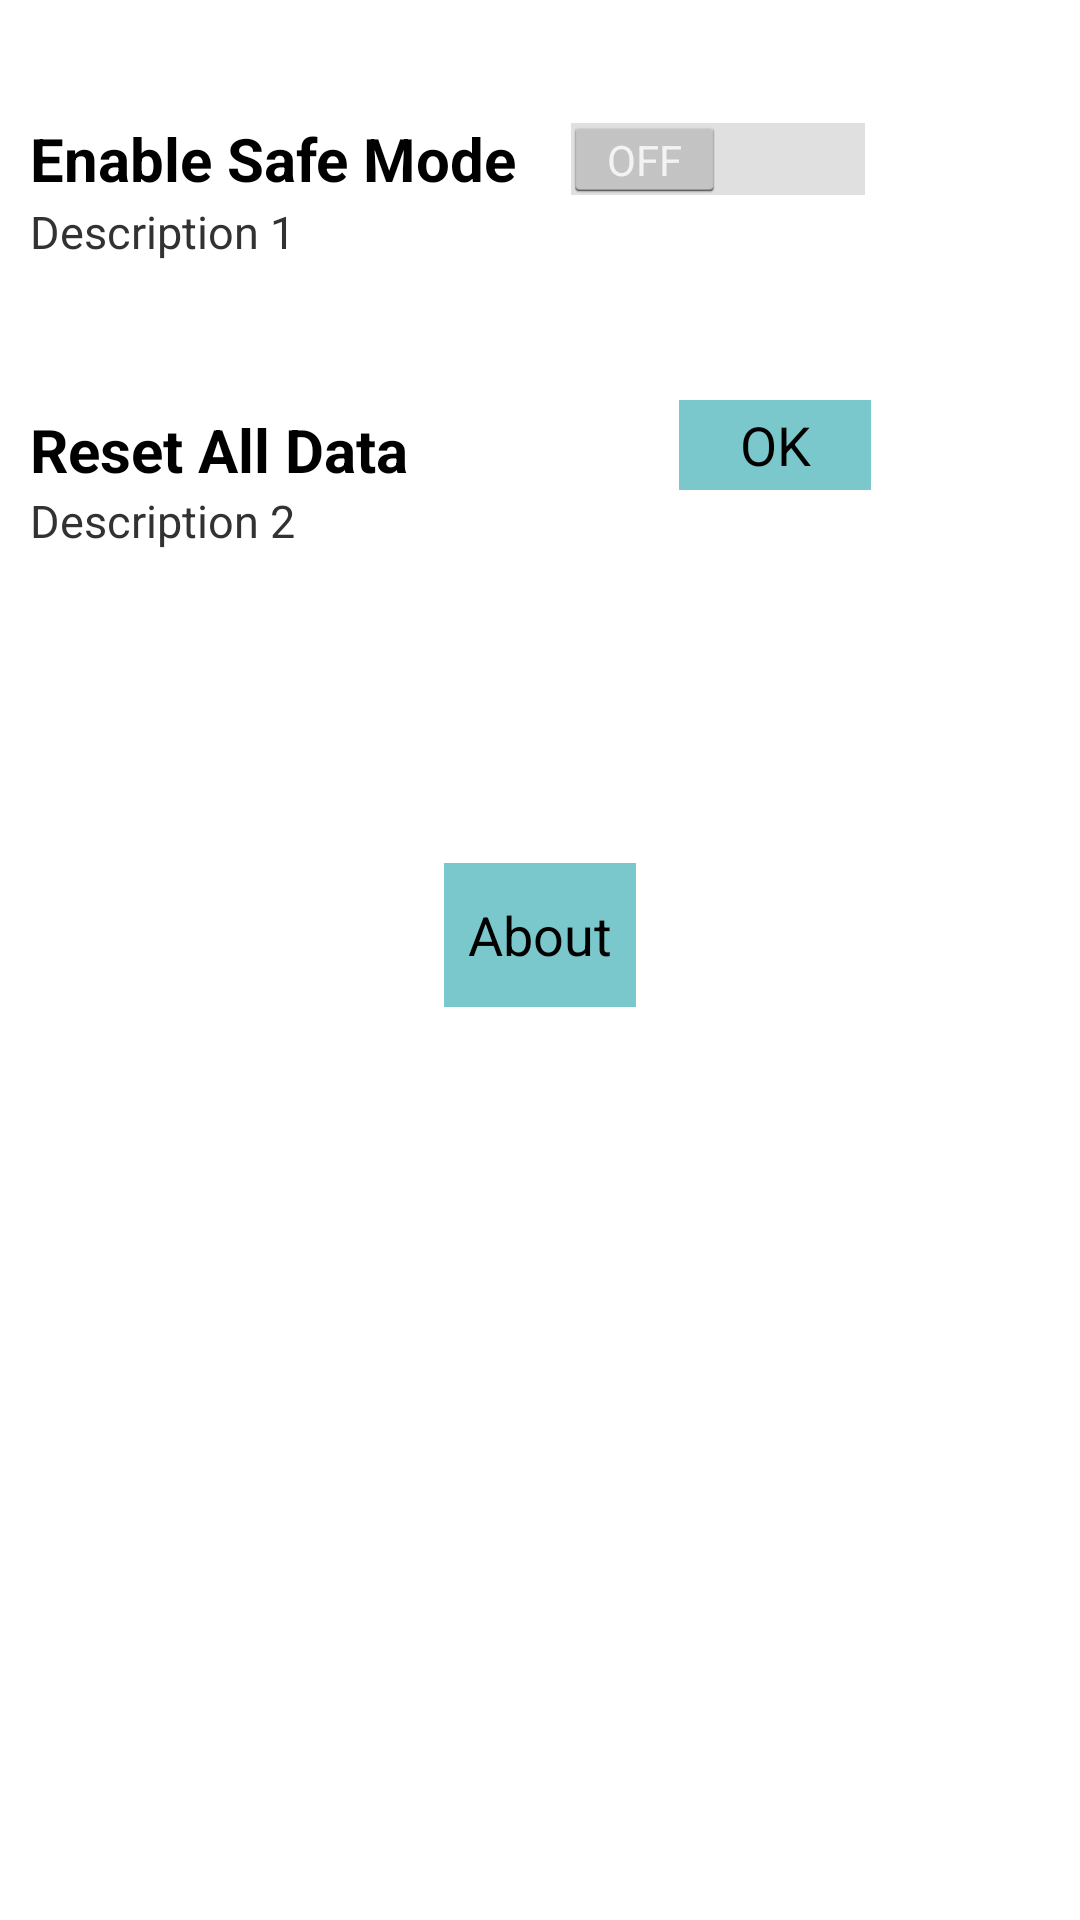

Here is an Android app screen rendered from its layout file. Give the layout XML and the strings, colors and styles it references.
<!-- AndroidManifest.xml: application theme AppTheme -->
<!-- res/layout/fragment_settings.xml -->
<FrameLayout xmlns:android="http://schemas.android.com/apk/res/android"
    xmlns:tools="http://schemas.android.com/tools"
    android:layout_width="match_parent"
    android:layout_height="match_parent"
    tools:context="com.cs400.gamifyhealth.SettingsFragment"
    android:background="@android:color/white">


    <RelativeLayout
        android:layout_width="fill_parent"
        android:layout_height="fill_parent"
        android:id="@+id/relativeLayout"
        android:layout_gravity="center">

        <Switch
            android:layout_width="wrap_content"
            android:layout_height="wrap_content"
            android:text="Enable Safe Mode"
            android:paddingLeft="10dp"
            android:textSize="20dp"
            android:textStyle="bold"
            android:id="@+id/safe_switch"
            android:layout_toEndOf="@+id/description1_textView"
            android:layout_alignParentTop="true"
            android:layout_alignParentLeft="true"
            android:layout_alignParentStart="true"
            android:layout_marginTop="39dp" />

        <TextView
            android:layout_width="wrap_content"
            android:layout_height="wrap_content"
            android:text="Description 1"
            android:textSize="15dp"
            android:id="@+id/description1_textView"
            android:paddingLeft="10dp"
            android:layout_below="@+id/safe_switch"
            android:layout_alignParentLeft="true"
            android:layout_alignParentStart="true" />

        <Button
            android:layout_width="wrap_content"
            android:layout_height="30dp"
            android:text="OK"
            android:background="#ff7ac8cc"
            android:id="@+id/reset_button"
            android:layout_marginTop="46dp"
            android:layout_below="@+id/description1_textView"
            android:layout_alignRight="@+id/safe_switch"
            android:layout_alignEnd="@+id/safe_switch" />



        <Button
            android:layout_width="wrap_content"
            android:layout_height="wrap_content"
            android:text="About"
            android:background="#ff7ac8cc"
            android:id="@+id/aboutButton"
            android:layout_marginTop="104dp"
            android:layout_below="@+id/reset_description"
            android:layout_centerHorizontal="true" />

        <TextView
            android:layout_width="wrap_content"
            android:layout_height="wrap_content"
            android:text="Description 2"
            android:textSize="15dp"
            android:id="@+id/reset_description"
            android:paddingLeft="10dp"
            android:layout_below="@+id/reset_button"
            android:layout_alignParentLeft="true"
            android:layout_alignParentStart="true" />

        <TextView
            android:layout_width="wrap_content"
            android:layout_height="wrap_content"
            android:textAppearance="?android:attr/textAppearanceMedium"
            android:text="Reset All Data"
            android:textSize="20dp"
            android:id="@+id/textView"
            android:paddingLeft="10dp"
            android:layout_toStartOf="@+id/reset_button"
            android:textStyle="bold"
            android:layout_alignBottom="@+id/reset_button"
            android:layout_alignParentLeft="true"
            android:layout_alignParentStart="true" />

    </RelativeLayout>

</FrameLayout>
<!-- resources referenced by this layout -->
<resources>
  <style name="AppTheme" parent="android:Theme.Holo.Light.DarkActionBar">
          
  
      </style>
</resources>
